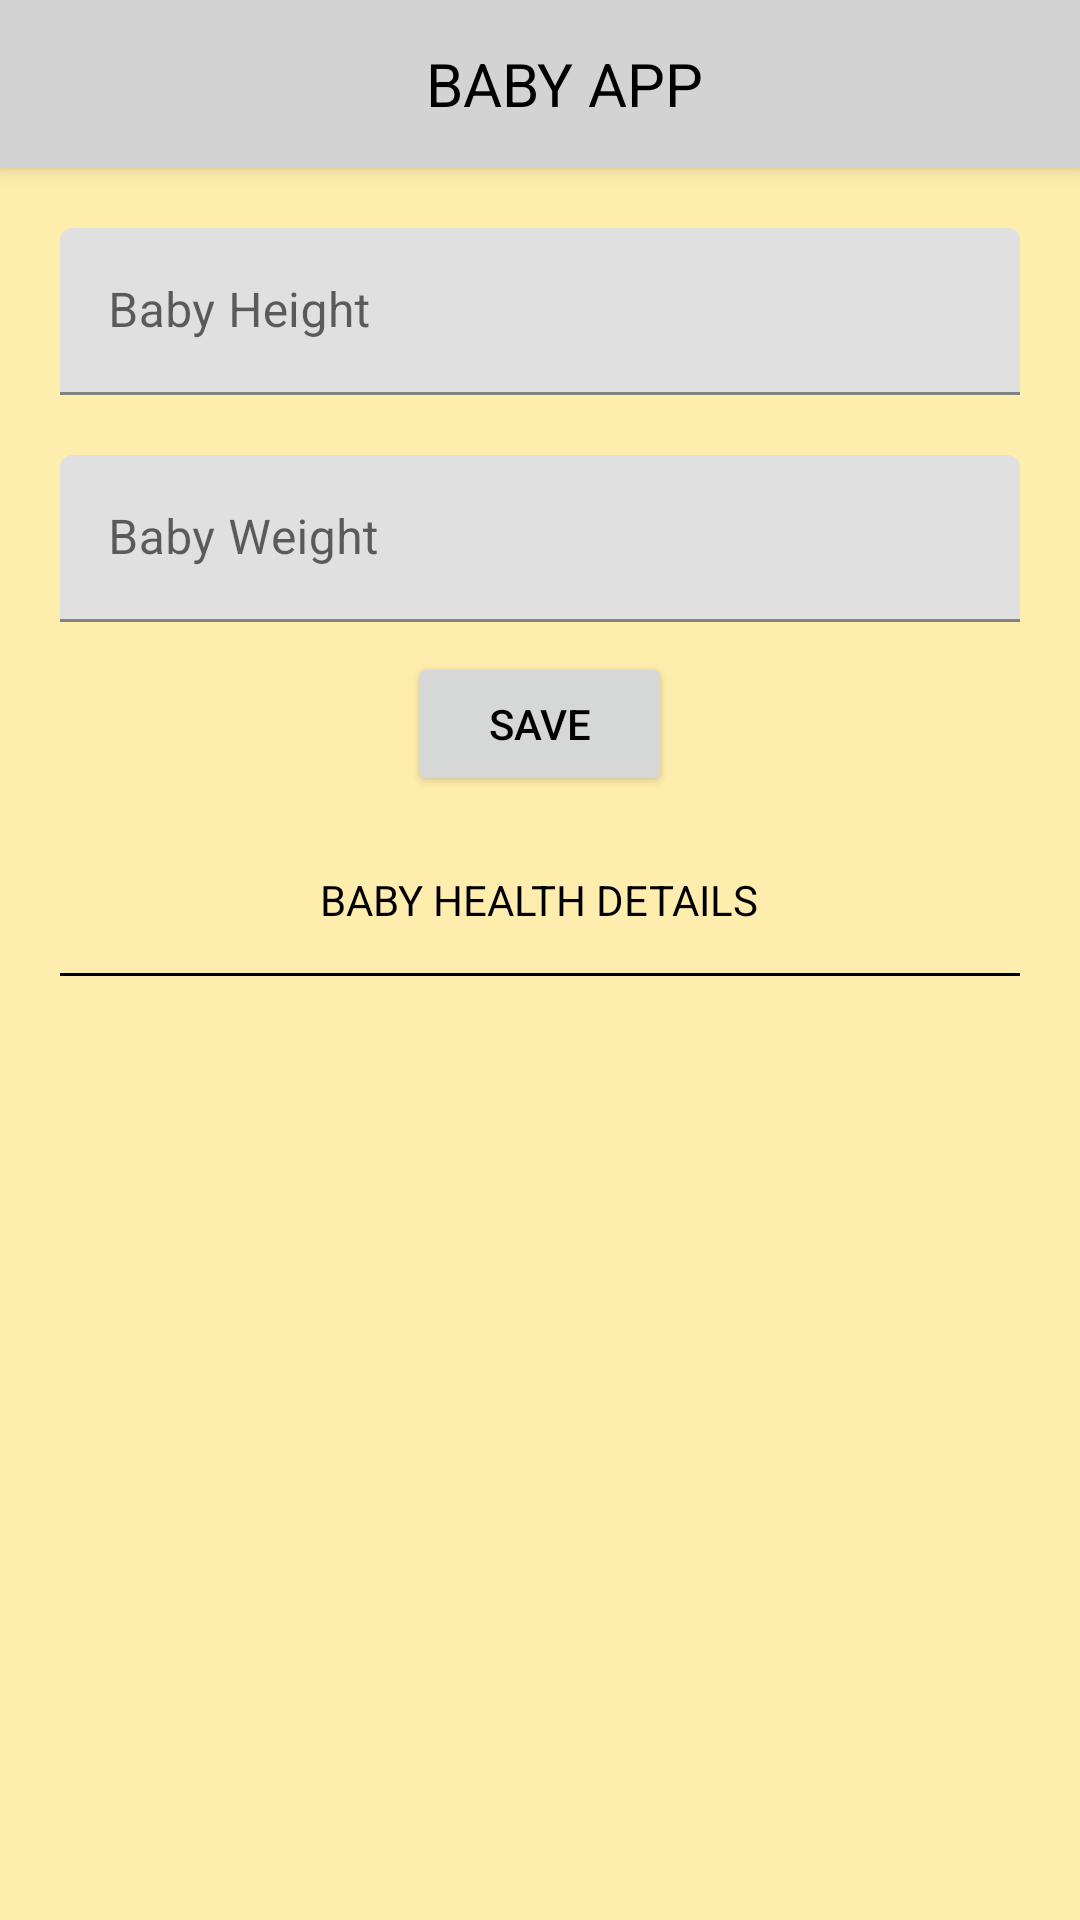

Android layout source for this screen:
<!-- AndroidManifest.xml: application theme Theme.MyBabyApp -->
<!-- res/layout/activity_health_profile.xml -->
<?xml version="1.0" encoding="utf-8"?>
<LinearLayout xmlns:android="http://schemas.android.com/apk/res/android"
    xmlns:app="http://schemas.android.com/apk/res-auto"
    xmlns:tools="http://schemas.android.com/tools"
    android:layout_width="match_parent"
    android:layout_height="match_parent"
    android:orientation="vertical"
    android:background="#ffedae"
    tools:context=".Activities.HealthProfileActivity">

    <androidx.appcompat.widget.Toolbar
        android:id="@+id/toolbar"
        android:layout_width="match_parent"
        android:layout_height="wrap_content"
        android:background="#D3D3D3"
        android:elevation="4dp"
        android:theme="@style/ThemeOverlay.AppCompat.Dark.ActionBar"
        android:popupTheme="@style/ThemeOverlay.AppCompat.Dark">

        <TextView
            android:layout_width="match_parent"
            android:layout_height="wrap_content"
            android:text="BABY APP"
            android:textColor="#000"
            android:textAllCaps="true"
            android:textAlignment="center"
            android:textSize="20sp"/>
    </androidx.appcompat.widget.Toolbar>

    <LinearLayout
        android:layout_width="match_parent"
        android:layout_height="wrap_content"
        android:layout_margin="10dp"
        android:orientation="vertical">

        <com.google.android.material.textfield.TextInputLayout
            android:layout_width="match_parent"
            android:layout_height="match_parent"
            android:layout_weight="1"
            android:layout_margin="5dp">

            <EditText
                android:id="@+id/babyHeight"
                android:layout_width="match_parent"
                android:layout_height="wrap_content"
                android:layout_margin="5dp"
                android:layout_weight="1"
                android:ems="10"
                android:hint="Baby Height"
                android:tag="Height"
                android:textAlignment="viewStart"/>
        </com.google.android.material.textfield.TextInputLayout>

        <com.google.android.material.textfield.TextInputLayout
            android:layout_width="match_parent"
            android:layout_height="match_parent"
            android:layout_weight="1"
            android:layout_margin="5dp">

            <EditText
                android:id="@+id/babyWeight"
                android:layout_width="match_parent"
                android:layout_height="wrap_content"
                android:layout_margin="5dp"
                android:layout_weight="1"
                android:ems="10"
                android:hint="Baby Weight"
                android:tag="Weight"
                android:textAlignment="viewStart"/>
        </com.google.android.material.textfield.TextInputLayout>

        <Button
            android:id="@+id/save"
            android:layout_width="wrap_content"
            android:layout_height="wrap_content"
            android:text="SAVE"
            android:textColor="#000"
            android:layout_gravity="center"
            android:gravity="center"/>
    </LinearLayout>

    <ScrollView
        android:layout_width="match_parent"
        android:layout_height="wrap_content"
        android:layout_margin="10dp"
        android:orientation="vertical">

        <LinearLayout
            android:layout_width="match_parent"
            android:layout_height="wrap_content"
            android:orientation="vertical">

            <TextView
                android:layout_width="wrap_content"
                android:layout_height="wrap_content"
                android:textColor="#000"
                android:text="BABY HEALTH DETAILS"
                android:layout_gravity="center"
                android:layout_margin="5dp"/>

            <View
                android:id="@+id/view"
                android:layout_width="match_parent"
                android:layout_height="1dp"
                android:layout_marginStart="10dp"
                android:layout_marginEnd="10dp"
                android:layout_marginTop="10dp"
                android:layout_marginBottom="10dp"
                android:background="#000"/>

            <androidx.recyclerview.widget.RecyclerView
                android:id="@+id/healthRecyclerView"
                android:layout_width="match_parent"
                android:layout_height="wrap_content"/>

        </LinearLayout>
    </ScrollView>
</LinearLayout>
<!-- resources referenced by this layout -->
<resources>
  <style name="Theme.MyBabyApp" parent="Theme.MaterialComponents.DayNight.NoActionBar">
          
          <item name="colorPrimary">@color/purple_500</item>
          <item name="colorPrimaryVariant">@color/purple_700</item>
          <item name="colorOnPrimary">@color/white</item>
          
          <item name="colorSecondary">@color/teal_200</item>
          <item name="colorSecondaryVariant">@color/teal_700</item>
          <item name="colorOnSecondary">@color/black</item>
          
          <item name="android:statusBarColor" tools:targetApi="l">?attr/colorPrimaryVariant</item>
          
      </style>
  <color name="purple_500">#FA9191</color>
  <color name="purple_700">#FF3700B3</color>
  <color name="white">#FFFFFFFF</color>
  <color name="teal_200">#FF03DAC5</color>
  <color name="teal_700">#FF018786</color>
  <color name="black">#FF000000</color>
</resources>
